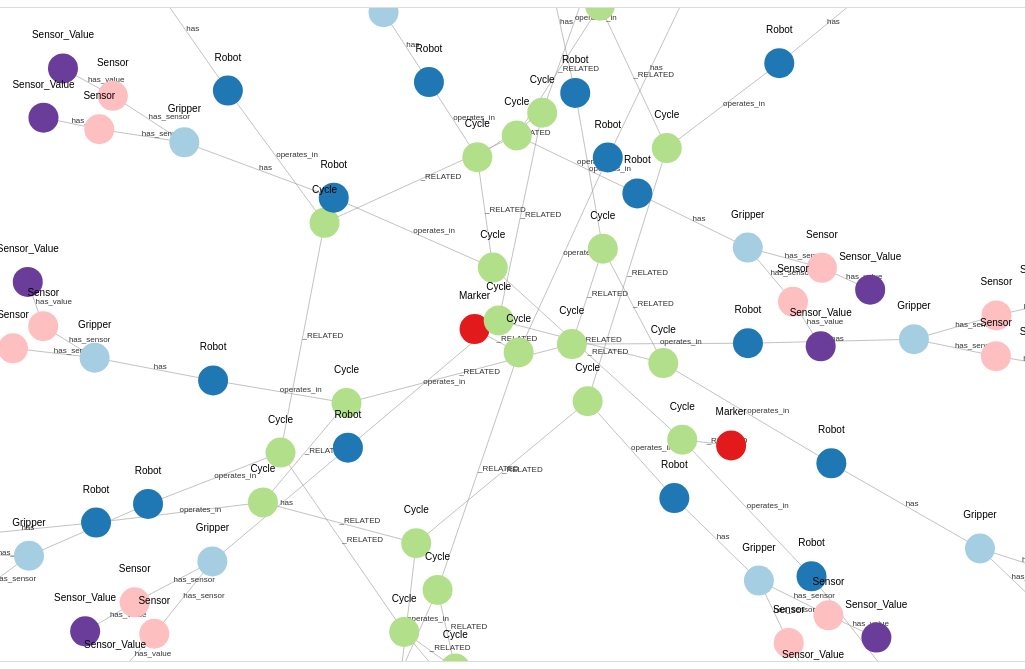
D3 v6 page, settled after 480 driven frames (8 s of simulated time); the page loaded 1 data file(s).


        // Custom colors based on node type
        const customColors = {
            "Cycle": "#B2DF8A",
            "Gripper": "#A6CEE3",
            "Marker": "#E31A1C",
            "Robot": "#1F78B4",
            "Sensor": "#FDBFBF",
            "Sensor_Value": "#6A3D9A",
            "default": "#CCCCCC"
        };

        // Default node color
        const defaultColor = "#4a90e2";

        // Load JSON Data
        d3.json("d3_graph.json").then(function(graph) {
            const svg = d3.select("svg");
            const width = +svg.node().getBoundingClientRect().width || 800;
            const height = +svg.node().getBoundingClientRect().height || 600;

            const zoom = d3.zoom()
                .scaleExtent([0.05, 10])
                .on("zoom", (event) => {
                    g.attr("transform", event.transform);
                });

            svg.call(zoom);

            const g = svg.append("g");

            // Ensure links connect correctly
            graph.links.forEach(link => {
                if (typeof link.source === 'object') link.source = link.source.id;
                if (typeof link.target === 'object') link.target = link.target.id;
            });

            const simulation = d3.forceSimulation(graph.nodes)
                .force("link", d3.forceLink(graph.links)
                    .id(d => d.id)
                    .distance(link => link.length || 40)) // Reduce distance for closer links
                .force("charge", d3.forceManyBody().strength(-60)) // Adjust for compact graphs
                .force("center", d3.forceCenter(width / 2, height / 2));

            const link = g.append("g")
                .selectAll("line")
                .data(graph.links)
                .enter().append("line")
                .attr("class", "link")
                .attr("stroke", "#999")
                .attr("stroke-opacity", 0.6)
                .attr("stroke-width", 1)
                .attr("marker-end", "url(#end)");

            // Add relationship labels on the links
            const linkText = g.append("g")
                .selectAll("text")
                .data(graph.links)
                .enter().append("text")
                .attr("class", "link-label")
                .attr("x", (d) => (d.source.x + d.target.x) / 2)
                .attr("y", (d) => (d.source.y + d.target.y) / 2)
                .attr("font-size", 8)
                .attr("fill", "#333")
                .text(d => d.relationship); // Display relationship name

            const node = g.append("g")
                .selectAll("circle")
                .data(graph.nodes)
                .enter().append("circle")
                .attr("r", 15)
                .attr("fill", d => customColors[d.type] || defaultColor) // Assign colors based on type
                .call(d3.drag()
                    .on("start", dragstarted)
                    .on("drag", dragged)
                    .on("end", dragended))
                .on("click", showNodeCard);

            // Add floating labels next to nodes
            const floatingText = g.append("g")
                .selectAll("text")
                .data(graph.nodes)
                .enter().append("text")
                .attr("font-size", 10)
                .attr("dy", -10)
                .attr("text-anchor", "middle")
                .text(d => d.type) // Display node type
                .attr("pointer-events", "none"); // Prevent interference with dragging

            simulation.on("tick", () => {
                link.attr("x1", d => d.source.x)
                    .attr("y1", d => d.source.y)
                    .attr("x2", d => d.target.x)
                    .attr("y2", d => d.target.y);

                linkText.attr("x", (d) => (d.source.x + d.target.x) / 2)
                    .attr("y", (d) => (d.source.y + d.target.y) / 2);

                node.attr("cx", d => d.x)
                    .attr("cy", d => d.y);

                floatingText.attr("x", d => d.x)
                    .attr("y", d => d.y - 20);
            });

            function dragstarted(event, d) {
                if (!event.active) simulation.alphaTarget(0.3).restart();
                d.fx = d.x;
                d.fy = d.y;
            }

            function dragged(event, d) {
                d.fx = event.x;
                d.fy = event.y;
            }

            function dragended(event, d) {
                if (!event.active) simulation.alphaTarget(0);
                d.fx = null;
                d.fy = null;
            }

            // Show formatted node info card on click
            function showNodeCard(event, d) {
                const infoBox = document.getElementById("node-info");
                const table = document.getElementById("node-properties");

                table.innerHTML = "";
                for (const key in d) {
                    if (!["x", "y", "vx", "vy", "index", "fx", "fy", "color"].includes(key)) {
                        const row = document.createElement("tr");
                        row.innerHTML = `<td>${key}</td><td>${d[key]}</td>`;
                        table.appendChild(row);
                    }
                }
                infoBox.style.display = "block";
            }

        }).catch(error => console.error("Error loading JSON:", error));
    

### data: d3_graph.json
{
 "nodes": [
  {
   "id": "4:83cc3446-9260-480f-a2c3-b6fe6cd7fe98:1…",
   "type": "Marker",
   "color": "#3388FF",
   "marker_name": "Start"
  },
  {
   "id": "4:83cc3446-9260-480f-a2c3-b6fe6cd7fe98:1…",
   "type": "Cycle",
   "color": "#FF5733",
   "cycle_state": 1,
   "anomaly_types": [
    "NoAnomaly"
   ],
   "cycle_function": "Robot-1 Picks Tray from MHS"
  },
  {
   "id": "4:83cc3446-9260-480f-a2c3-b6fe6cd7fe98:1…",
   "type": "Cycle",
   "color": "#FF5733",
   "cycle_state": 2,
   "anomaly_types": [
    "NoAnomaly"
   ],
   "cycle_function": "Robot-1 Places Tray on Conveyor"
  },
  {
   "id": "4:83cc3446-9260-480f-a2c3-b6fe6cd7fe98:1…",
   "type": "Cycle",
   "color": "#FF5733",
   "cycle_state": 3,
   "anomaly_types": [
    "NoAnomaly"
   ],
   "cycle_function": "Robot-1 Goes Back to Home Position and C…"
  },
  {
   "id": "4:83cc3446-9260-480f-a2c3-b6fe6cd7fe98:1…",
   "type": "Cycle",
   "color": "#FF5733",
   "cycle_state": 4,
   "anomaly_types": [
    "NoBody1"
   ],
   "cycle_function": "Robot-2 Picks Body 1 from Conveyor"
  },
  {
   "id": "4:83cc3446-9260-480f-a2c3-b6fe6cd7fe98:1…",
   "type": "Cycle",
   "color": "#FF5733",
   "cycle_state": 5,
   "anomaly_types": [
    "NoBody1"
   ],
   "cycle_function": "Robot-2 Places Body 1 on local station"
  },
  {
   "id": "4:83cc3446-9260-480f-a2c3-b6fe6cd7fe98:1…",
   "type": "Cycle",
   "color": "#FF5733",
   "cycle_state": 6,
   "anomaly_types": [
    "NoBody1",
    "NoBody2"
   ],
   "cycle_function": "Robot-2 Picks Body 2 from Conveyor"
  },
  {
   "id": "4:83cc3446-9260-480f-a2c3-b6fe6cd7fe98:1…",
   "type": "Cycle",
   "color": "#FF5733",
   "cycle_state": 7,
   "anomaly_types": [
    "NoBody1",
    "NoBody2"
   ],
   "cycle_function": "Robot-2 Places Body 2 on local station"
  },
  "... 147 more items"
 ],
 "links": [
  {
   "source": "4:83cc3446-9260-480f-a2c3-b6fe6cd7fe98:1…",
   "target": "4:83cc3446-9260-480f-a2c3-b6fe6cd7fe98:1…",
   "relationship": "_RELATED"
  },
  {
   "source": "4:83cc3446-9260-480f-a2c3-b6fe6cd7fe98:1…",
   "target": "4:83cc3446-9260-480f-a2c3-b6fe6cd7fe98:1…",
   "relationship": "_RELATED"
  },
  {
   "source": "4:83cc3446-9260-480f-a2c3-b6fe6cd7fe98:1…",
   "target": "4:83cc3446-9260-480f-a2c3-b6fe6cd7fe98:1…",
   "relationship": "_RELATED"
  },
  {
   "source": "4:83cc3446-9260-480f-a2c3-b6fe6cd7fe98:1…",
   "target": "4:83cc3446-9260-480f-a2c3-b6fe6cd7fe98:1…",
   "relationship": "_RELATED"
  },
  {
   "source": "4:83cc3446-9260-480f-a2c3-b6fe6cd7fe98:1…",
   "target": "4:83cc3446-9260-480f-a2c3-b6fe6cd7fe98:1…",
   "relationship": "_RELATED"
  },
  {
   "source": "4:83cc3446-9260-480f-a2c3-b6fe6cd7fe98:1…",
   "target": "4:83cc3446-9260-480f-a2c3-b6fe6cd7fe98:1…",
   "relationship": "_RELATED"
  },
  {
   "source": "4:83cc3446-9260-480f-a2c3-b6fe6cd7fe98:1…",
   "target": "4:83cc3446-9260-480f-a2c3-b6fe6cd7fe98:1…",
   "relationship": "_RELATED"
  },
  {
   "source": "4:83cc3446-9260-480f-a2c3-b6fe6cd7fe98:1…",
   "target": "4:83cc3446-9260-480f-a2c3-b6fe6cd7fe98:1…",
   "relationship": "_RELATED"
  },
  "... 146 more items"
 ]
}